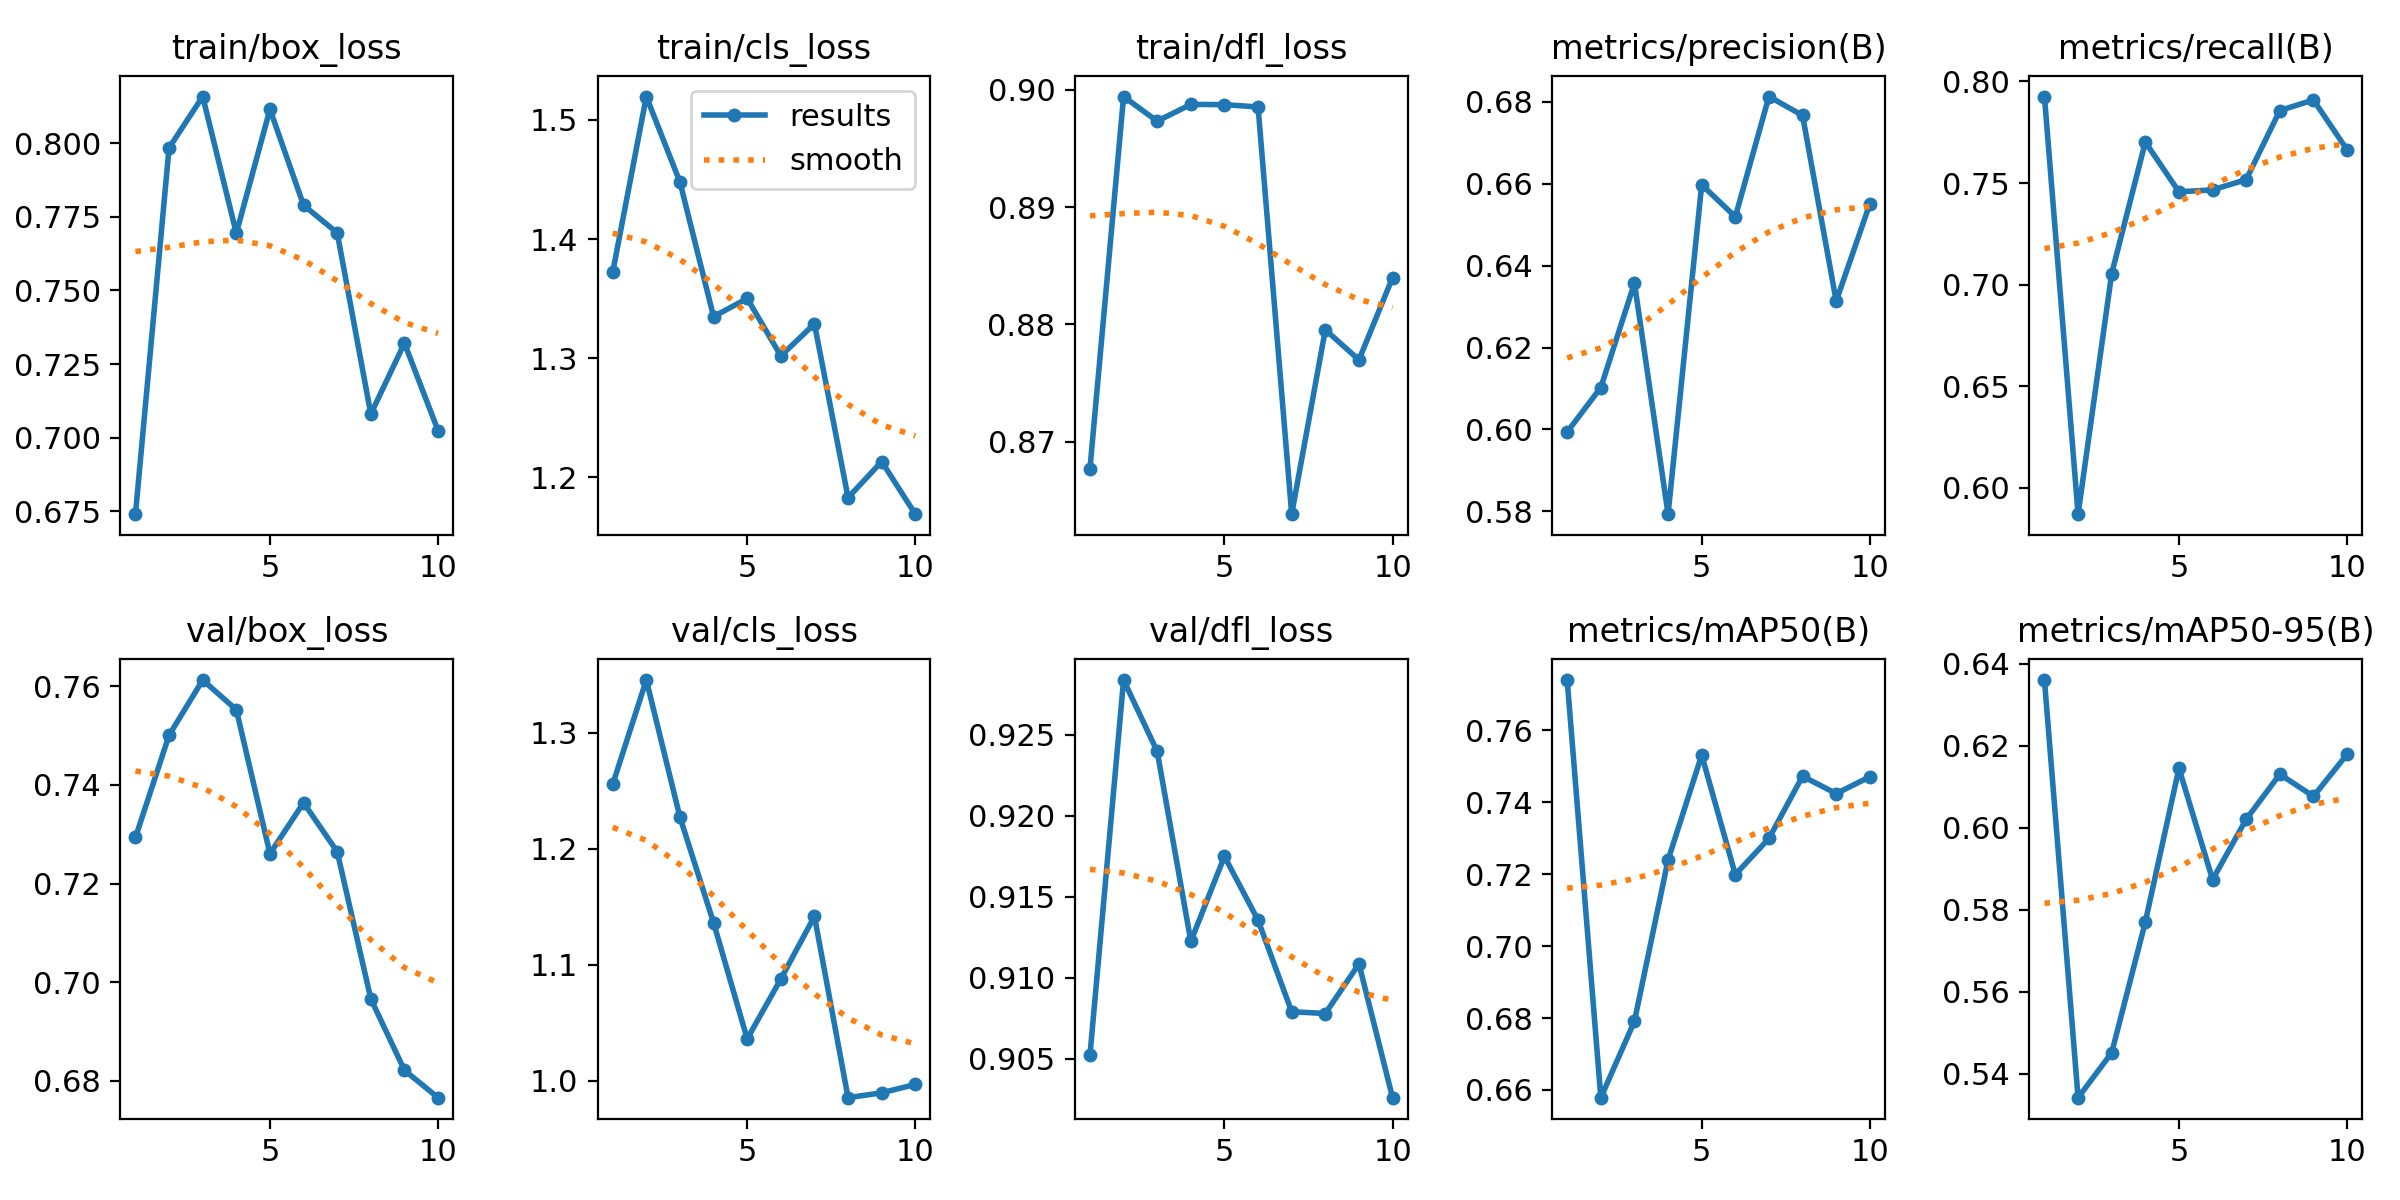

Source data for this figure (header and first rows):
epoch, time, train/box_loss, train/cls_loss, train/dfl_loss, metrics/precision(B), metrics/recall(B), metrics/mAP50(B), metrics/mAP50-95(B), val/box_loss, val/cls_loss, val/dfl_loss, lr/pg0, lr/pg1, lr/pg2
1, 32.17, 0.674, 1.372, 0.8677, 0.5994, 0.7926, 0.774, 0.6361, 0.7293, 1.256, 0.9052, 0.0005516, 0.0005516, 0.0005516
2, 60.52, 0.7985, 1.519, 0.8994, 0.6102, 0.587, 0.6579, 0.5342, 0.7501, 1.345, 0.9284, 0.0009976, 0.0009976, 0.0009976
3, 89.83, 0.8159, 1.448, 0.8973, 0.6357, 0.7055, 0.6791, 0.5452, 0.7613, 1.227, 0.924, 0.001334, 0.001334, 0.001334
4, 118.1, 0.7695, 1.335, 0.8988, 0.5793, 0.7702, 0.724, 0.5771, 0.7552, 1.136, 0.9123, 0.001172, 0.001172, 0.001172
5, 147.5, 0.8116, 1.35, 0.8988, 0.6597, 0.7457, 0.7531, 0.6146, 0.7261, 1.036, 0.9175, 0.001007, 0.001007, 0.001007
6, 176.2, 0.779, 1.302, 0.8985, 0.6519, 0.7466, 0.7199, 0.5874, 0.7364, 1.088, 0.9135, 0.0008418, 0.0008418, 0.0008418
7, 206.3, 0.7696, 1.329, 0.8638, 0.6812, 0.7517, 0.7299, 0.6021, 0.7265, 1.142, 0.9079, 0.0006768, 0.0006768, 0.0006768
8, 235.7, 0.708, 1.183, 0.8796, 0.6766, 0.7857, 0.7473, 0.6131, 0.6966, 0.9854, 0.9078, 0.0005118, 0.0005118, 0.0005118
9, 264.5, 0.7321, 1.213, 0.877, 0.6313, 0.7909, 0.7424, 0.6077, 0.6822, 0.9896, 0.9109, 0.0003467, 0.0003467, 0.0003467
10, 292.7, 0.7024, 1.169, 0.884, 0.655, 0.7664, 0.7471, 0.618, 0.6766, 0.9968, 0.9026, 0.0001817, 0.0001817, 0.0001817
